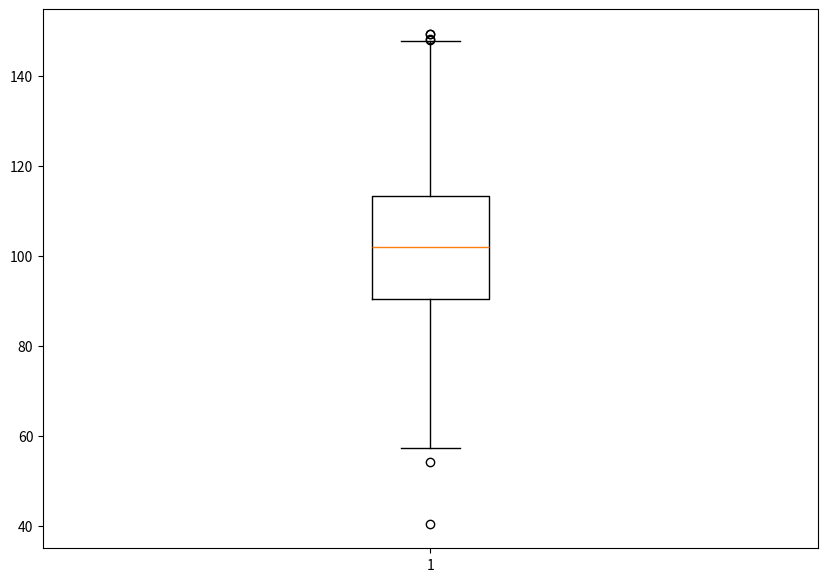
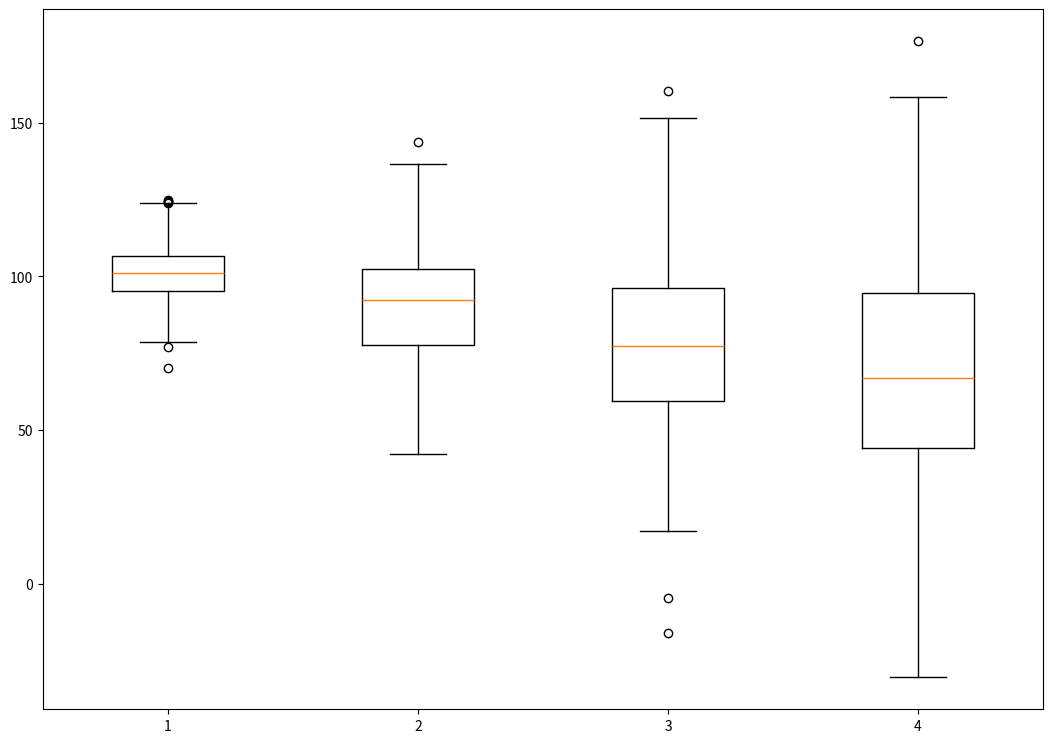

The matplotlib source for these figures, in order: (Note: this script raises an exception after producing the figures.)
# -*- coding: utf-8 -*-
"""
Created on Sat Aug  7 12:18:47 2021

@author: 12407
"""





x = 10
x + 4
print(3**2)

import matplotlib.pyplot as plt
import numpy as np


# Creating dataset
np.random.seed(10)
data = np.random.normal(100, 20, 200)
 
fig = plt.figure(figsize =(10, 7))

# Creating plot
plt.boxplot(data)


# show plot
plt.show()



np.random.seed(10)
 
data_1 = np.random.normal(100, 10, 200)
data_2 = np.random.normal(90, 20, 200)
data_3 = np.random.normal(80, 30, 200)
data_4 = np.random.normal(70, 40, 200)
data = [data_1, data_2, data_3, data_4]
 
fig = plt.figure(figsize =(10, 7))
 
# Creating axes instance
ax = fig.add_axes([0, 0, 1, 1])
 
# Creating plot
bp = ax.boxplot(data)
 
# show plot
plt.show()


#Generate the data

sequence1 = np.random.random_integers(0,100,100)

sequence2 = np.random.random_integers(25,75,100)

sequence3 = np.random.random_integers(50,80,100)

 

plot.boxplot((sequence1, sequence2, sequence3))

plot.show()